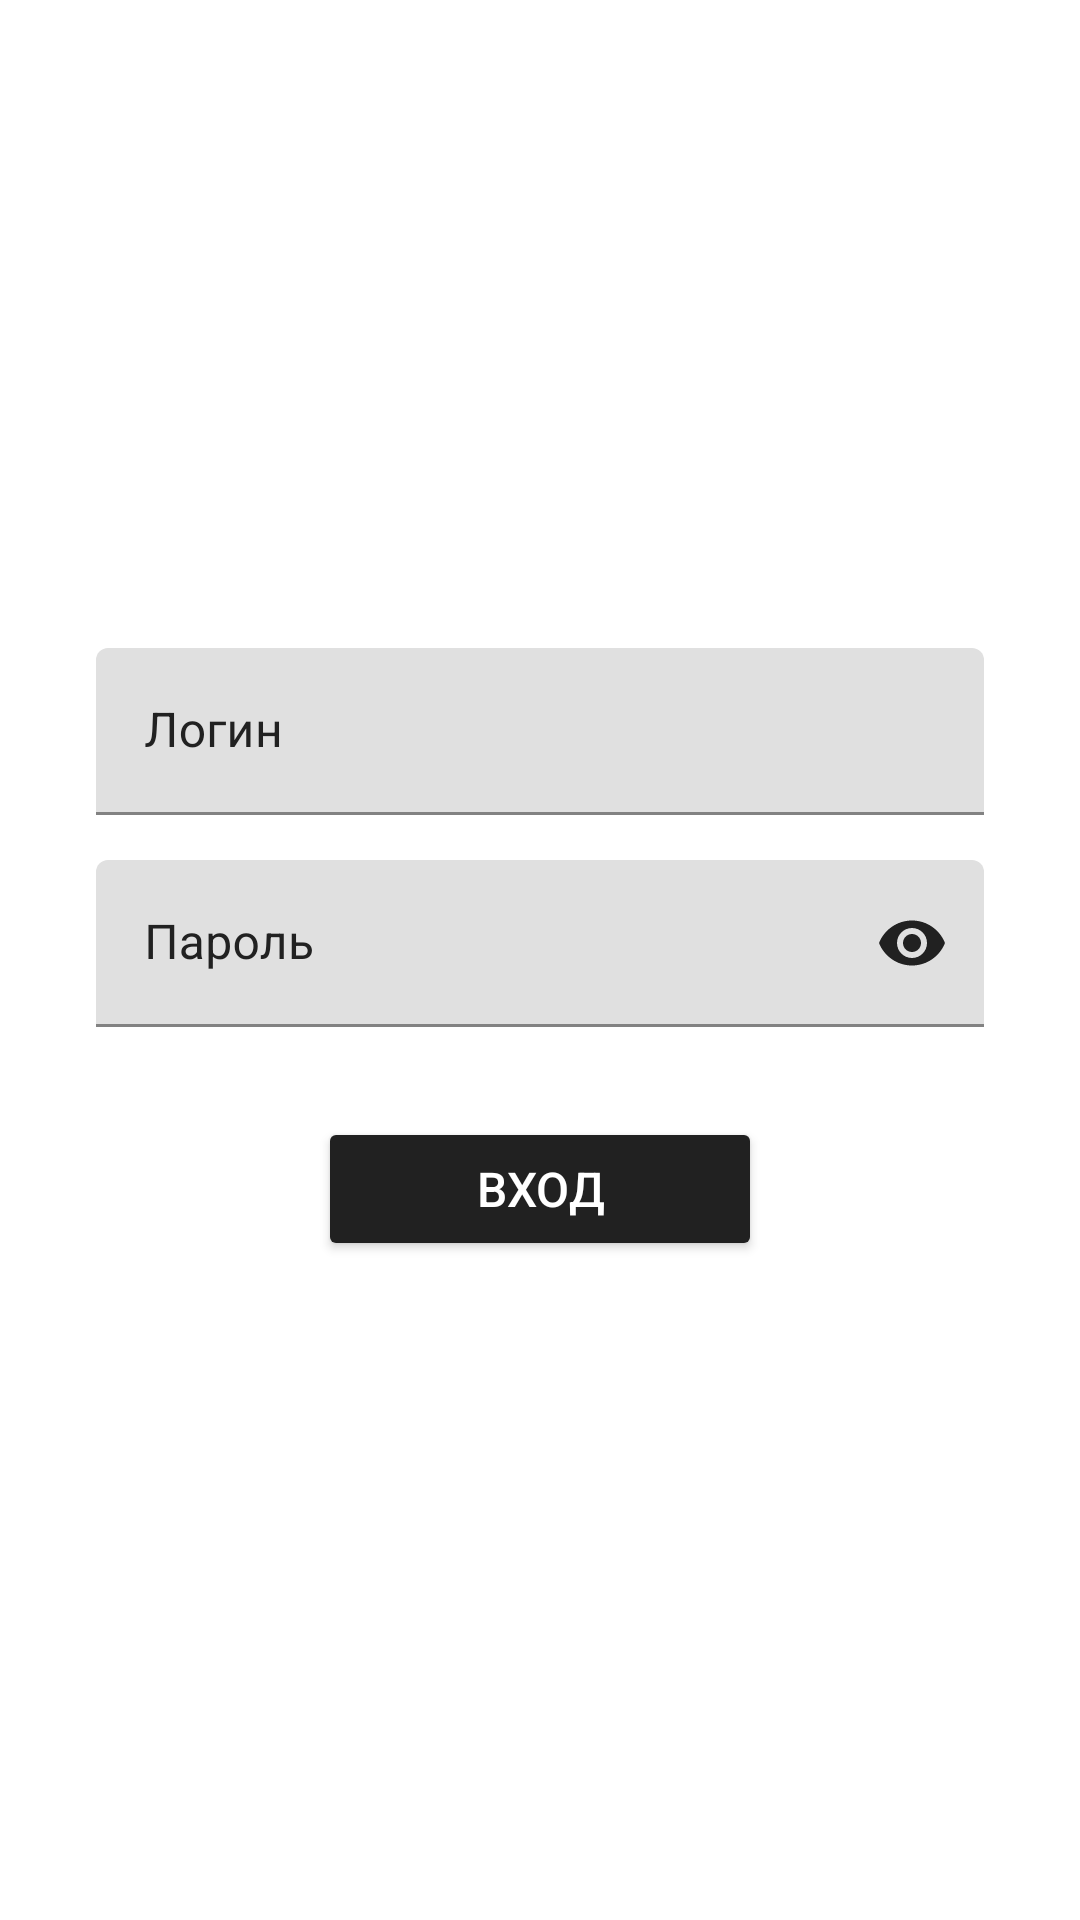

Layout XML and referenced resources for this Android screen:
<!-- AndroidManifest.xml: application theme Theme.TasksManager -->
<!-- res/layout/activity_sign_in.xml -->
<?xml version="1.0" encoding="utf-8"?>
<LinearLayout xmlns:android="http://schemas.android.com/apk/res/android"
    xmlns:app="http://schemas.android.com/apk/res-auto"
    xmlns:tools="http://schemas.android.com/tools"
    android:layout_width="match_parent"
    android:layout_height="match_parent"
    android:orientation="vertical"
    tools:context=".activitys.SignInActivity">

            <LinearLayout

                android:layout_marginTop="200dp"
                android:layout_width="match_parent"
                android:layout_height="wrap_content"
                android:orientation="vertical"
                android:padding="16dp">

                <com.google.android.material.textfield.TextInputLayout
                    android:layout_width="match_parent"
                    android:layout_height="wrap_content"
                    android:textColorHint="@color/back"
                    android:layout_marginStart="16dp"
                    app:endIconMode="custom"
                    app:endIconDrawable="@drawable/ic_email"
                    app:endIconTint="@color/back"

                    android:layout_marginEnd="16dp">
                    <androidx.appcompat.widget.AppCompatEditText
                        android:id="@+id/et_user"
                        android:layout_width="match_parent"
                        android:layout_height="wrap_content"
                        android:hint="@string/login_text"
                        android:textColor="@color/black"
                        android:inputType="textEmailAddress"
                        android:textSize="16sp" />
                </com.google.android.material.textfield.TextInputLayout>

                <com.google.android.material.textfield.TextInputLayout
                    android:layout_width="match_parent"
                    android:layout_height="wrap_content"
                    android:layout_marginStart="16dp"
                    android:textColorHint="@color/back"
                    app:endIconTint="@color/back"
                    android:layout_marginTop="15dp"
                    app:endIconMode="password_toggle"
                    app:endIconCheckable="true"
                    android:layout_marginEnd="16dp">

                    <androidx.appcompat.widget.AppCompatEditText
                        android:id="@+id/et_password"
                        android:layout_width="match_parent"
                        android:layout_height="wrap_content"
                        android:hint="@string/pass_text"
                        android:inputType="textPassword"
                        android:textColor="@color/back"
                        android:textSize="16sp" />
                </com.google.android.material.textfield.TextInputLayout>

                <Button
                    android:id="@+id/btn_sign_in"
                    android:layout_width="match_parent"
                    android:layout_height="wrap_content"
                    android:layout_gravity="center"
                    android:layout_marginStart="90dp"
                    android:layout_marginEnd="90dp"
                    android:layout_marginTop="30dp"
                    android:backgroundTint="@color/back"
                    android:gravity="center"
                    android:text="Вход"
                    android:textColor="@android:color/white"
                    android:textSize="16sp" />
            </LinearLayout>



    </LinearLayout>
<!-- resources referenced by this layout -->
<resources>
  <color name="back">#212121</color>
  <color name="black">#FF000000</color>
  <string name="login_text">Логин</string>
  <string name="pass_text">Пароль</string>
  <style name="Theme.TasksManager" parent="Theme.MaterialComponents.Light.NoActionBar">
          
          <item name="colorPrimary">@color/black</item>
          <item name="colorPrimaryDark">@color/black</item>
          <item name="colorAccent">@color/black</item>
  
          
      </style>
</resources>
